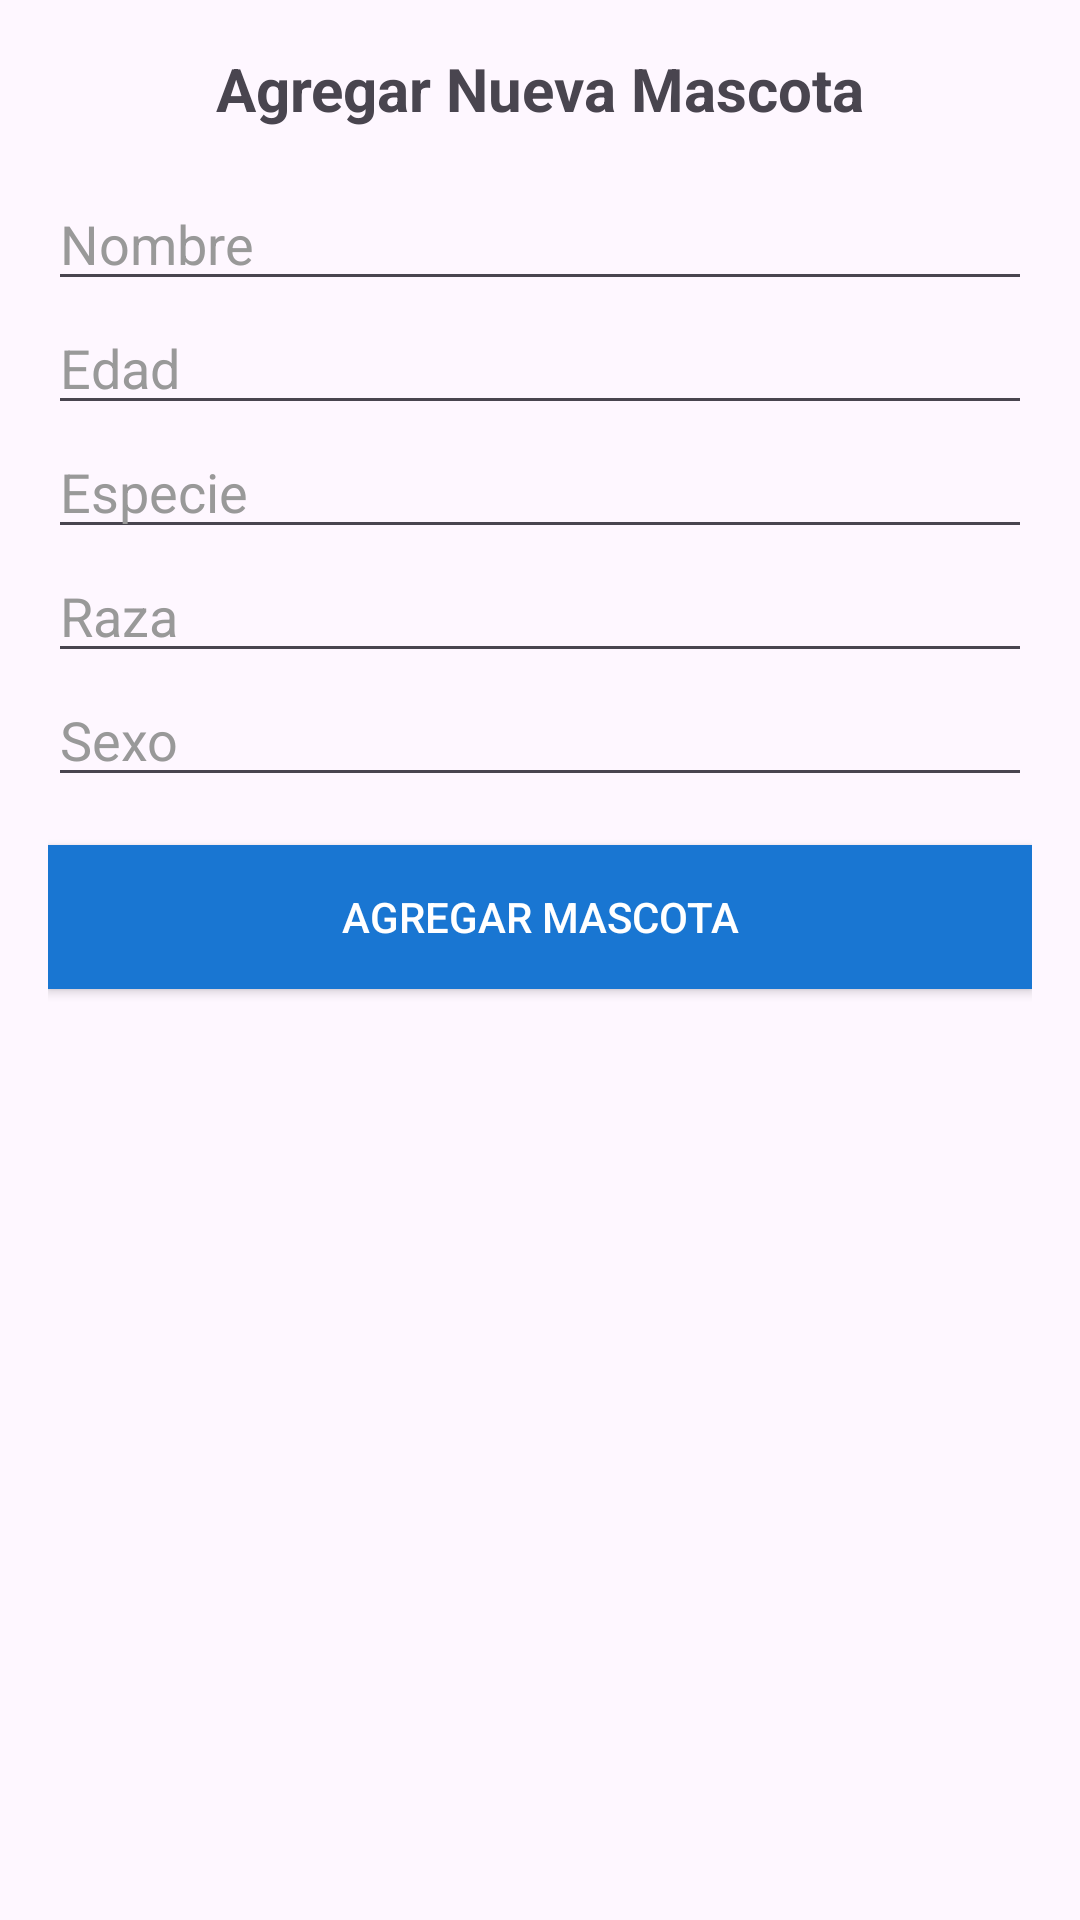

Android layout source for this screen:
<!-- AndroidManifest.xml: application theme Theme.HappyPets -->
<!-- res/layout/activity_agregar_mascota_dialog_fragment.xml -->
<?xml version="1.0" encoding="utf-8"?>
<LinearLayout xmlns:android="http://schemas.android.com/apk/res/android"
    android:layout_width="match_parent"
    android:layout_height="wrap_content"
    android:orientation="vertical"
    android:padding="16dp">

    <TextView
        android:layout_width="wrap_content"
        android:layout_height="wrap_content"
        android:text="Agregar Nueva Mascota"
        android:textSize="20sp"
        android:textStyle="bold"
        android:layout_gravity="center"
        android:paddingBottom="16dp"/>

    <EditText
        android:id="@+id/nombreEditText"
        android:layout_width="match_parent"
        android:layout_height="wrap_content"
        android:hint="Nombre"
        android:inputType="text" />

    <EditText
        android:id="@+id/edadEditText"
        android:layout_width="match_parent"
        android:layout_height="wrap_content"
        android:hint="Edad"
        android:inputType="number" />

    <EditText
        android:id="@+id/especieEditText"
        android:layout_width="match_parent"
        android:layout_height="wrap_content"
        android:hint="Especie"
        android:inputType="text" />

    <EditText
        android:id="@+id/razaEditText"
        android:layout_width="match_parent"
        android:layout_height="wrap_content"
        android:hint="Raza"
        android:inputType="text" />

    <EditText
        android:id="@+id/sexoEditText"
        android:layout_width="match_parent"
        android:layout_height="wrap_content"
        android:hint="Sexo"
        android:inputType="text" />

    <Button
        android:id="@+id/agregarButton"
        android:layout_width="match_parent"
        android:layout_height="wrap_content"
        android:text="Agregar Mascota"
        android:layout_marginTop="16dp"
        android:background="@color/primary_color"
        android:textColor="@android:color/white" />

</LinearLayout>
<!-- resources referenced by this layout -->
<resources>
  <color name="primary_color">#1976D2</color>
  <style name="Theme.HappyPets" parent="Base.Theme.HappyPets" />
  <style name="Base.Theme.HappyPets" parent="Theme.Material3.Light.NoActionBar">
          
          <item name="colorPrimary">@color/primary_color</item>
          <item name="colorPrimaryDark">@color/colorPrimaryDark</item>
          <item name="colorAccent">@color/colorAccent</item>
      </style>
  <color name="colorPrimaryDark">#303F9F</color>
  <color name="colorAccent">#FF4081</color>
</resources>
